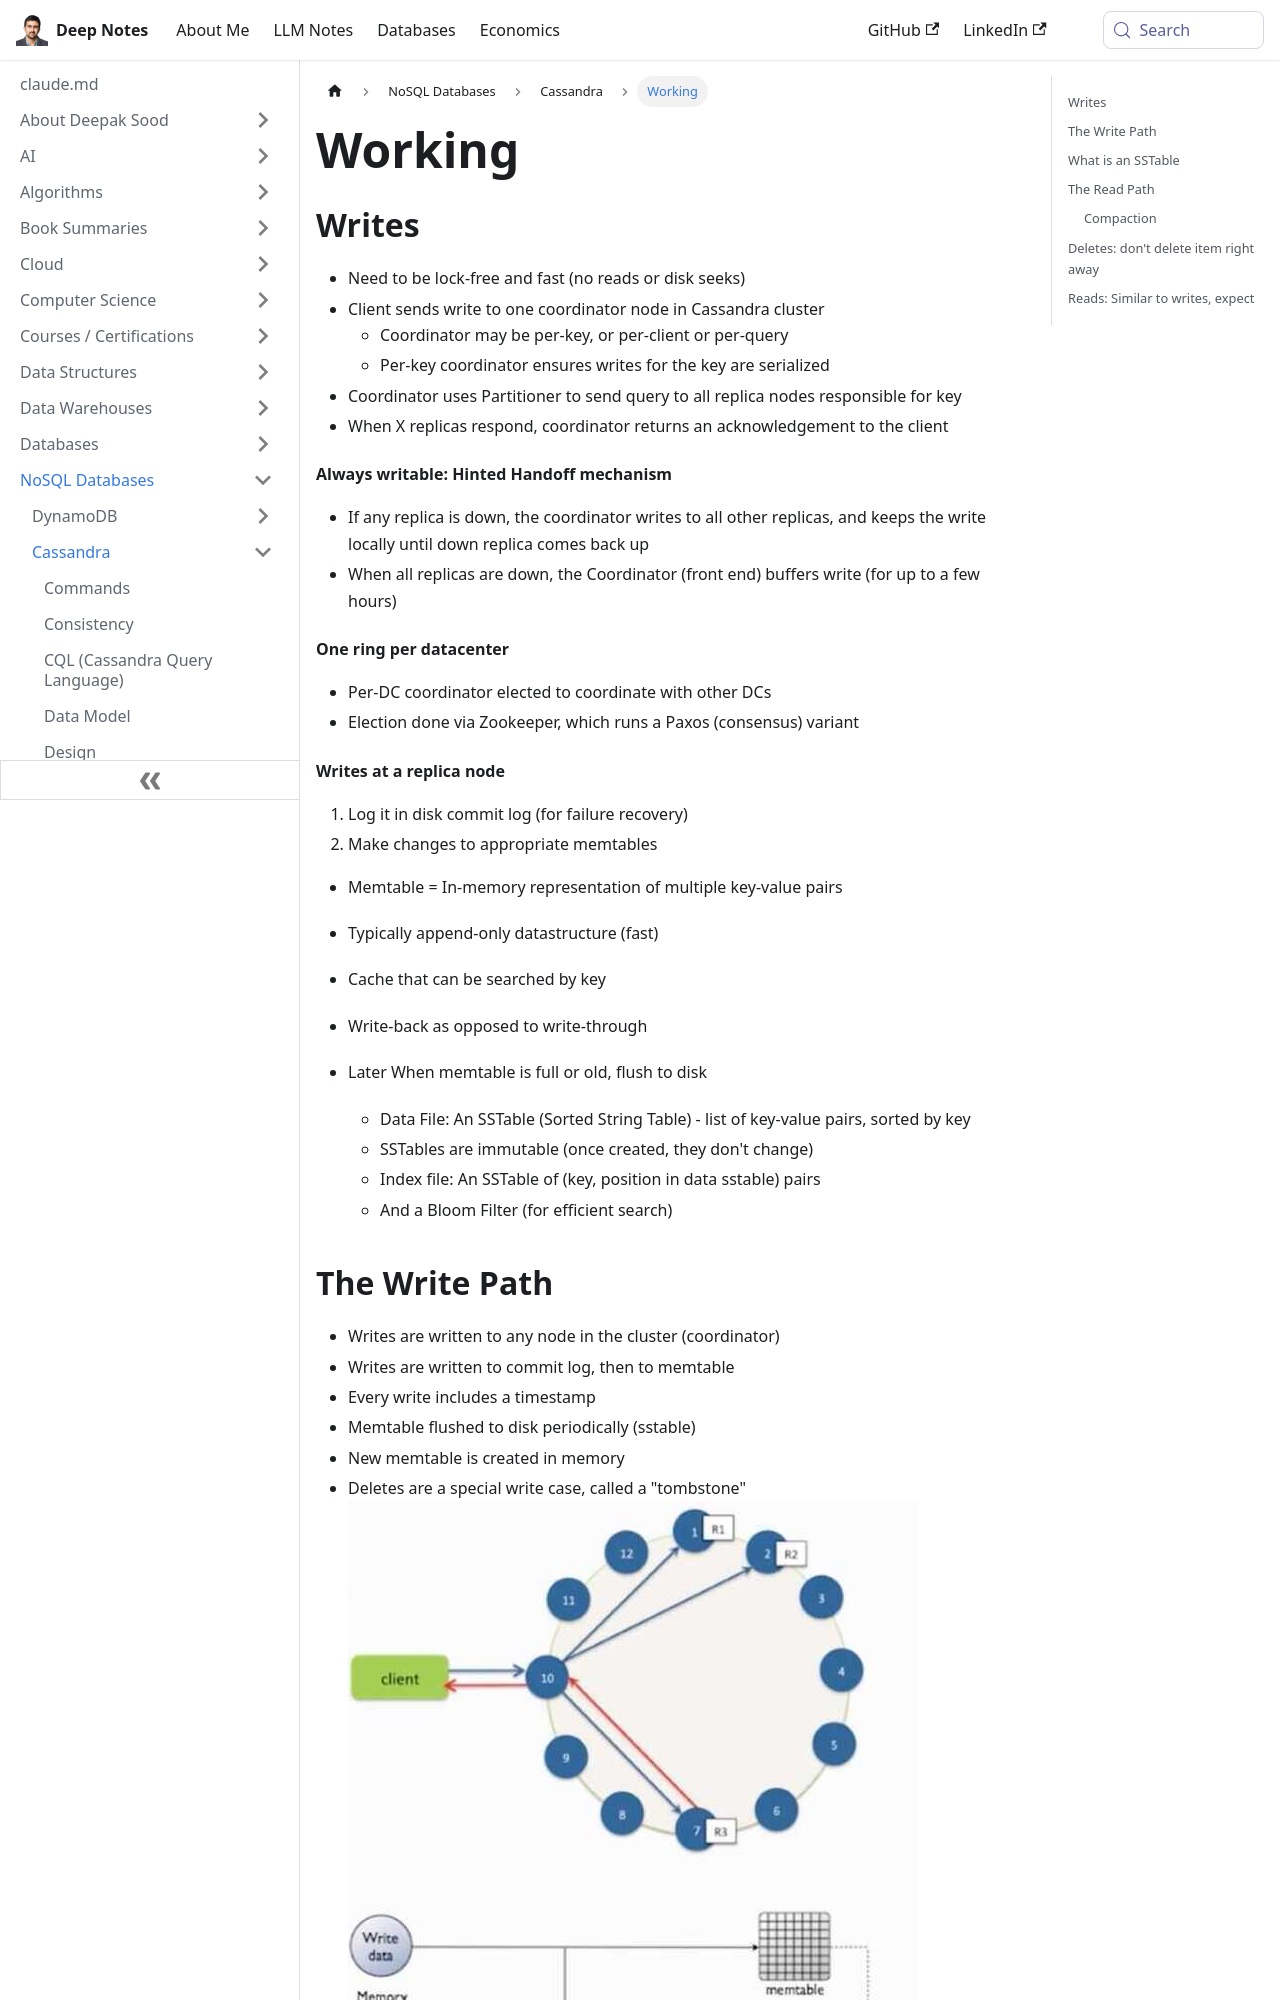

repository: deepaksood619/deepaksood619.github.io · page: databases-nosql/cassandra/working/index.html · generator: docusaurus

---
slug: /databases-nosql/cassandra/working
title: Working
description: Learn how Cassandra's lock-free writing, coordinator nodes, and hinted handoff mechanism ensure fast and reliable data management across replica nodes.
created: 2023-03-05
updated: 2025-06-10
---
## Writes

- Need to be lock-free and fast (no reads or disk seeks)
- Client sends write to one coordinator node in Cassandra cluster
    - Coordinator may be per-key, or per-client or per-query
    - Per-key coordinator ensures writes for the key are serialized
- Coordinator uses Partitioner to send query to all replica nodes responsible for key
- When X replicas respond, coordinator returns an acknowledgement to the client

#### Always writable: Hinted Handoff mechanism

- If any replica is down, the coordinator writes to all other replicas, and keeps the write locally until down replica comes back up
- When all replicas are down, the Coordinator (front end) buffers write (for up to a few hours)

#### One ring per datacenter

- Per-DC coordinator elected to coordinate with other DCs
- Election done via Zookeeper, which runs a Paxos (consensus) variant

#### Writes at a replica node

1. Log it in disk commit log (for failure recovery)
2. Make changes to appropriate memtables

- Memtable = In-memory representation of multiple key-value pairs
- Typically append-only datastructure (fast)
- Cache that can be searched by key
- Write-back as opposed to write-through

- Later When memtable is full or old, flush to disk
    - Data File: An SSTable (Sorted String Table) - list of key-value pairs, sorted by key
    - SSTables are immutable (once created, they don't change)
    - Index file: An SSTable of (key, position in data sstable) pairs
    - And a Bloom Filter (for efficient search)
